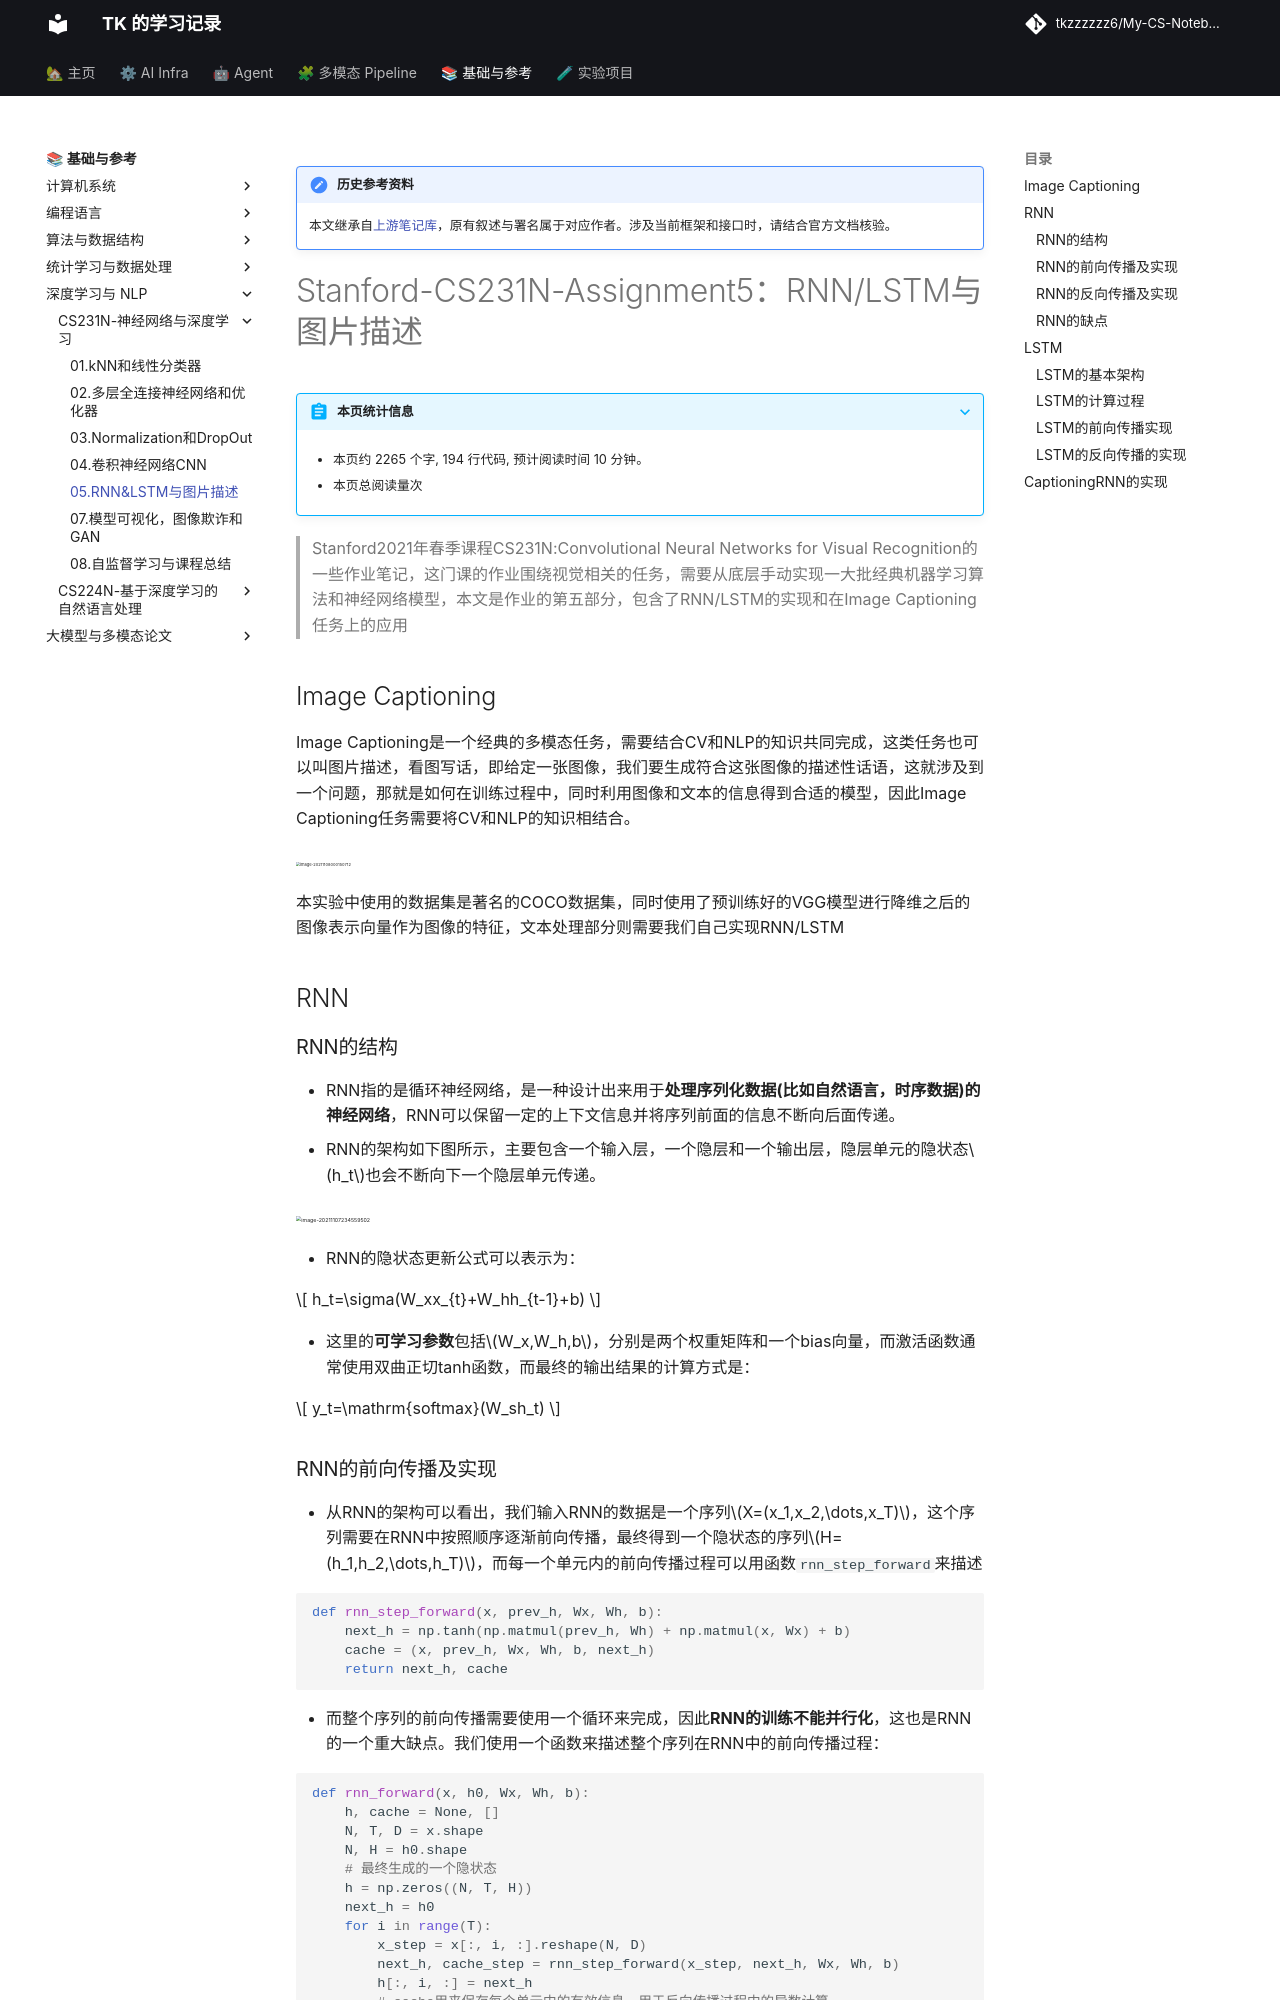

repository: tkzzzzzz6/My-CS-Notebook · page: CS231N/Stanford-CS231N-Assignment札记5：RNN&LSTM与图片描述/index.html · generator: mkdocs

!!! note "历史参考资料"
    本文继承自[上游笔记库](https://github.com/zwygit2025/My-CS-Notebook/blob/a94d023/docs/CS231N/Stanford-CS231N-Assignment%E6%9C%AD%E8%AE%B05%EF%BC%9ARNN%26LSTM%E4%B8%8E%E5%9B%BE%E7%89%87%E6%8F%8F%E8%BF%B0.md)，原有叙述与署名属于对应作者。涉及当前框架和接口时，请结合官方文档核验。

# Stanford-CS231N-Assignment5：RNN/LSTM与图片描述

> Stanford2021年春季课程CS231N:Convolutional Neural Networks for Visual Recognition的一些作业笔记，这门课的作业围绕视觉相关的任务，需要从底层手动实现一大批经典机器学习算法和神经网络模型，本文是作业的第五部分，包含了RNN/LSTM的实现和在Image Captioning任务上的应用

## Image Captioning

Image Captioning是一个经典的多模态任务，需要结合CV和NLP的知识共同完成，这类任务也可以叫图片描述，看图写话，即给定一张图像，我们要生成符合这张图像的描述性话语，这就涉及到一个问题，那就是如何在训练过程中，同时利用图像和文本的信息得到合适的模型，因此Image Captioning任务需要将CV和NLP的知识相结合。

<img src="static/image-20211108000150712.png" alt="image-20211108000150712" style="zoom:25%;" />

本实验中使用的数据集是著名的COCO数据集，同时使用了预训练好的VGG模型进行降维之后的图像表示向量作为图像的特征，文本处理部分则需要我们自己实现RNN/LSTM

## RNN

### RNN的结构

- RNN指的是循环神经网络，是一种设计出来用于**处理序列化数据(比如自然语言，时序数据)的神经网络**，RNN可以保留一定的上下文信息并将序列前面的信息不断向后面传递。
- RNN的架构如下图所示，主要包含一个输入层，一个隐层和一个输出层，隐层单元的隐状态$h_t$也会不断向下一个隐层单元传递。

<img src="static/image-20211107234559502.png" alt="image-20211107234559502" style="zoom: 33%;" />

- RNN的隐状态更新公式可以表示为：

$$
h_t=\sigma(W_xx_{t}+W_hh_{t-1}+b)
$$

- 这里的**可学习参数**包括$W_x,W_h,b$，分别是两个权重矩阵和一个bias向量，而激活函数通常使用双曲正切tanh函数，而最终的输出结果的计算方式是：

$$
y_t=\mathrm{softmax}(W_sh_t)
$$

### RNN的前向传播及实现

- 从RNN的架构可以看出，我们输入RNN的数据是一个序列$X=(x_1,x_2,\dots,x_T)$，这个序列需要在RNN中按照顺序逐渐前向传播，最终得到一个隐状态的序列$H=(h_1,h_2,\dots,h_T)$，而每一个单元内的前向传播过程可以用函数`rnn_step_forward`来描述

```python
def rnn_step_forward(x, prev_h, Wx, Wh, b):
    next_h = np.tanh(np.matmul(prev_h, Wh) + np.matmul(x, Wx) + b)
    cache = (x, prev_h, Wx, Wh, b, next_h)
    return next_h, cache
```

- 而整个序列的前向传播需要使用一个循环来完成，因此**RNN的训练不能并行化**，这也是RNN的一个重大缺点。我们使用一个函数来描述整个序列在RNN中的前向传播过程：

```python
def rnn_forward(x, h0, Wx, Wh, b):
    h, cache = None, []
    N, T, D = x.shape
    N, H = h0.shape
    # 最终生成的一个隐状态
    h = np.zeros((N, T, H))
    next_h = h0
    for i in range(T):
        x_step = x[:, i, :].reshape(N, D)
        next_h, cache_step = rnn_step_forward(x_step, next_h, Wx, Wh, b)
        h[:, i, :] = next_h
        # cache用来保存每个单元中的有效信息，用于反向传播过程中的导数计算
        cache.append(cache_step)
    return h, cache
```

- RNN的前向传播总体来说比较简单。
